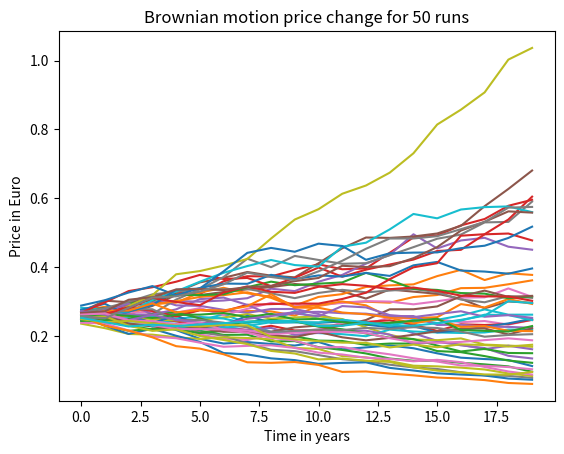

This figure's Python source:
#!/usr/bin/env python
# coding=utf-8
"""
Script to forecast pricing with geometric brownian motion
"""
from __future__ import division

import random
import numpy as np
import matplotlib.pyplot as plt


def calc_price_geo_brown_motion(price_init, timespan, timestep, mu, sigma):
    """
    Forecast pricing with geometric brownian motion

    Parameters
    ----------
    price_init : float
        Initial price
    timespan : int
        Total timespan (e.g. in years)
    timestep : int
        Time discretization (e.g. in years)
    mu : float
        Drift / mean of price change per timestep
    sigma : float
        Shock / standard deviation of price change per timestep

    Returns
    -------
    brown_motion : array-like
        Array with new pricing data values
    """

    steps = int(round(timespan / timestep))
    time_arranged = np.linspace(0, timespan, steps)
    w = np.random.standard_normal(size=steps)
    w = np.cumsum(w) * np.sqrt(timestep)
    x = (mu - 0.5 * sigma ** 2) * time_arranged + sigma * w
    brown_motion = price_init * np.exp(x)

    return brown_motion

if __name__ == '__main__':

    timespan = 20

    mu_min = -0.05
    mu_max = 0.05

    sigma = 0.05
    price_init = 0.26
    timestep = 1

    nb_runs = 50

    for i in range(nb_runs):

        mu = random.uniform(mu_min, mu_max)

        prices = calc_price_geo_brown_motion(timestep=timestep,
                                             timespan=timespan,
                                             mu=mu, sigma=sigma,
                                             price_init=price_init)

        plt.plot(prices)

    plt.title('Brownian motion price change for ' + str(nb_runs) + ' runs')
    plt.xlabel('Time in years')
    plt.ylabel('Price in Euro')
    plt.show()